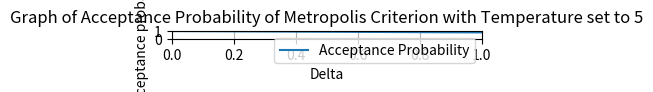

Recreate this plot in Python.
import numpy as np
import matplotlib.pyplot as plt

# Define the function
temp = 5


def f(x):
    return np.exp(-x / temp)


# Generate x values
x = np.linspace(0, 1, 400)

# Calculate y values
y = f(x)

# Create the plot
fig, ax = plt.subplots()
fig.set_figheight(0.1)  # Adjust the height
fig.set_figwidth(4)   # Adjust the width accordingly
ax.plot(x, y)
ax.set_title(
    'Graph of Acceptance Probability of Metropolis Criterion with Temperature set to 5')
ax.set_xlabel('Delta')
ax.set_ylabel('Acceptance probability')
ax.set_xlim(0, 1)
ax.set_ylim(0, 1)
ax.grid(True)
ax.legend(['Acceptance Probability'])
plt.show()
